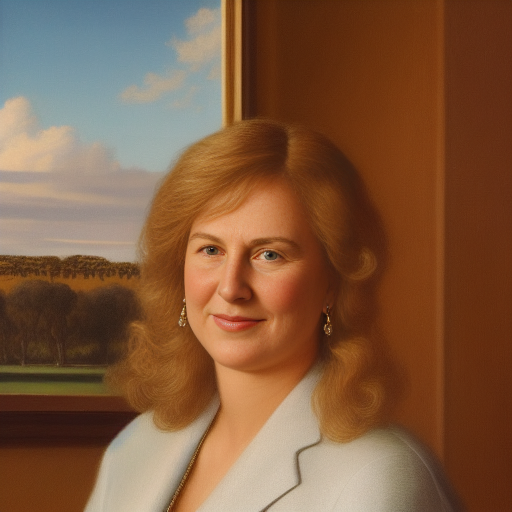
Generation parameters embedded in this image by AUTOMATIC1111 Stable Diffusion web UI or a fork of it (Forge, ...) (PNG 'parameters' text chunk):
a painting of an Australian Laureate Fellow
Negative prompt: ((ugly)),  (blurry), (extra limb), bad anatomy, disfigured, text, red eyes, ((low quality painting)), black and white photograph, mutation, mutated, detailed background, low quality
Steps: 20, Sampler: Euler a, CFG scale: 7, Seed: 3325485079, Size: 512x512, Model hash: 7460a6fa, Batch size: 4, Batch pos: 1